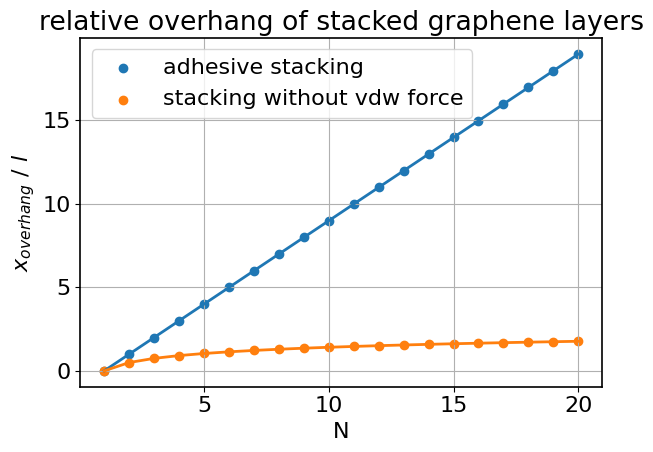

Source code (Python):


import numpy as np
from scipy.optimize import fsolve
import matplotlib.pyplot as plt

plt.rcParams['font.size'] = 16.0
plt.rcParams['font.family'] = 'sans-serif'
plt.rcParams['font.sans-serif'] = 'Arial'
#plt.rcParams['font.weight'] = 'bold'
plt.rcParams['axes.labelsize'] = 'medium'
#plt.rcParams['axes.labelweight'] = 'bold'
plt.rcParams['axes.linewidth'] = 1.2
plt.rcParams['lines.linewidth'] = 2.0

plt.rcParams['text.usetex'] = False


#do the calculations for glued overhanging bricks
N_bricks = 20
N_l = 1 #number of layers per brick

l = 100*1e-9 #brick length
w = 50*1e-9 #brick width
d = 3.37*1e-10 #layer distance

m = l*w * (2630*1e-3) * N_l #weight for N_l layers
g = 9.81

F_g = m*g #grav force on one brick
P_stick = 1.1*1e9 #pressure by glue | in 1D force per length




def T_left(x):
    return 1/2*P_stick*x**2 * w + x**2/(2*l)*F_g

def T_right(x):
    return (l-x)**2/(2*l)*F_g


x_bal = [] #save all the balance points

x_overlap = [0]
bricks = [1]


for i in range(2, N_bricks+1):
    bricks.append(i)
    
    def torque_add(x):        
        if i>2:
            d = []
            for k,j in enumerate(x_bal):
                d.append((k+1)*j)
            
            return (np.sum([j for j in range(1,i-1)]) * l - (i-2)*x + (i-2)*l/2 - np.sum(d)) * F_g
        else:
            return 0
        
        
    c = fsolve(lambda x: T_left(x) - ( T_right(x) + torque_add(x) ), x0=1)[0]
    x_bal.append(c)
            
    x_overlap.append(l-c + x_overlap[-1])

    
fig, ax = plt.subplots(nrows=1, ncols=1)
plt.rcParams['figure.figsize'] = [18, 12]

ax.scatter(bricks, np.array(x_overlap)/l, label="adhesive stacking")
ax.plot(bricks, np.array(x_overlap)/l)



# compare with non sticking blocks
x = [1]
y = [0]
for i in range(2,N_bricks+1):
    x.append(i)
    y.append(l * 1/(2*(i-1)) + y[-1])

ax.scatter(x,np.array(y)/l, label = "stacking without vdw force")
ax.plot(x,np.array(y)/l)

ax.grid()
ax.legend()
ax.set_title("relative overhang of stacked graphene layers")
ax.set_xlabel("N")
ax.set_ylabel(r"$x_{overhang}~/~l$")

plt.tight_layout()
